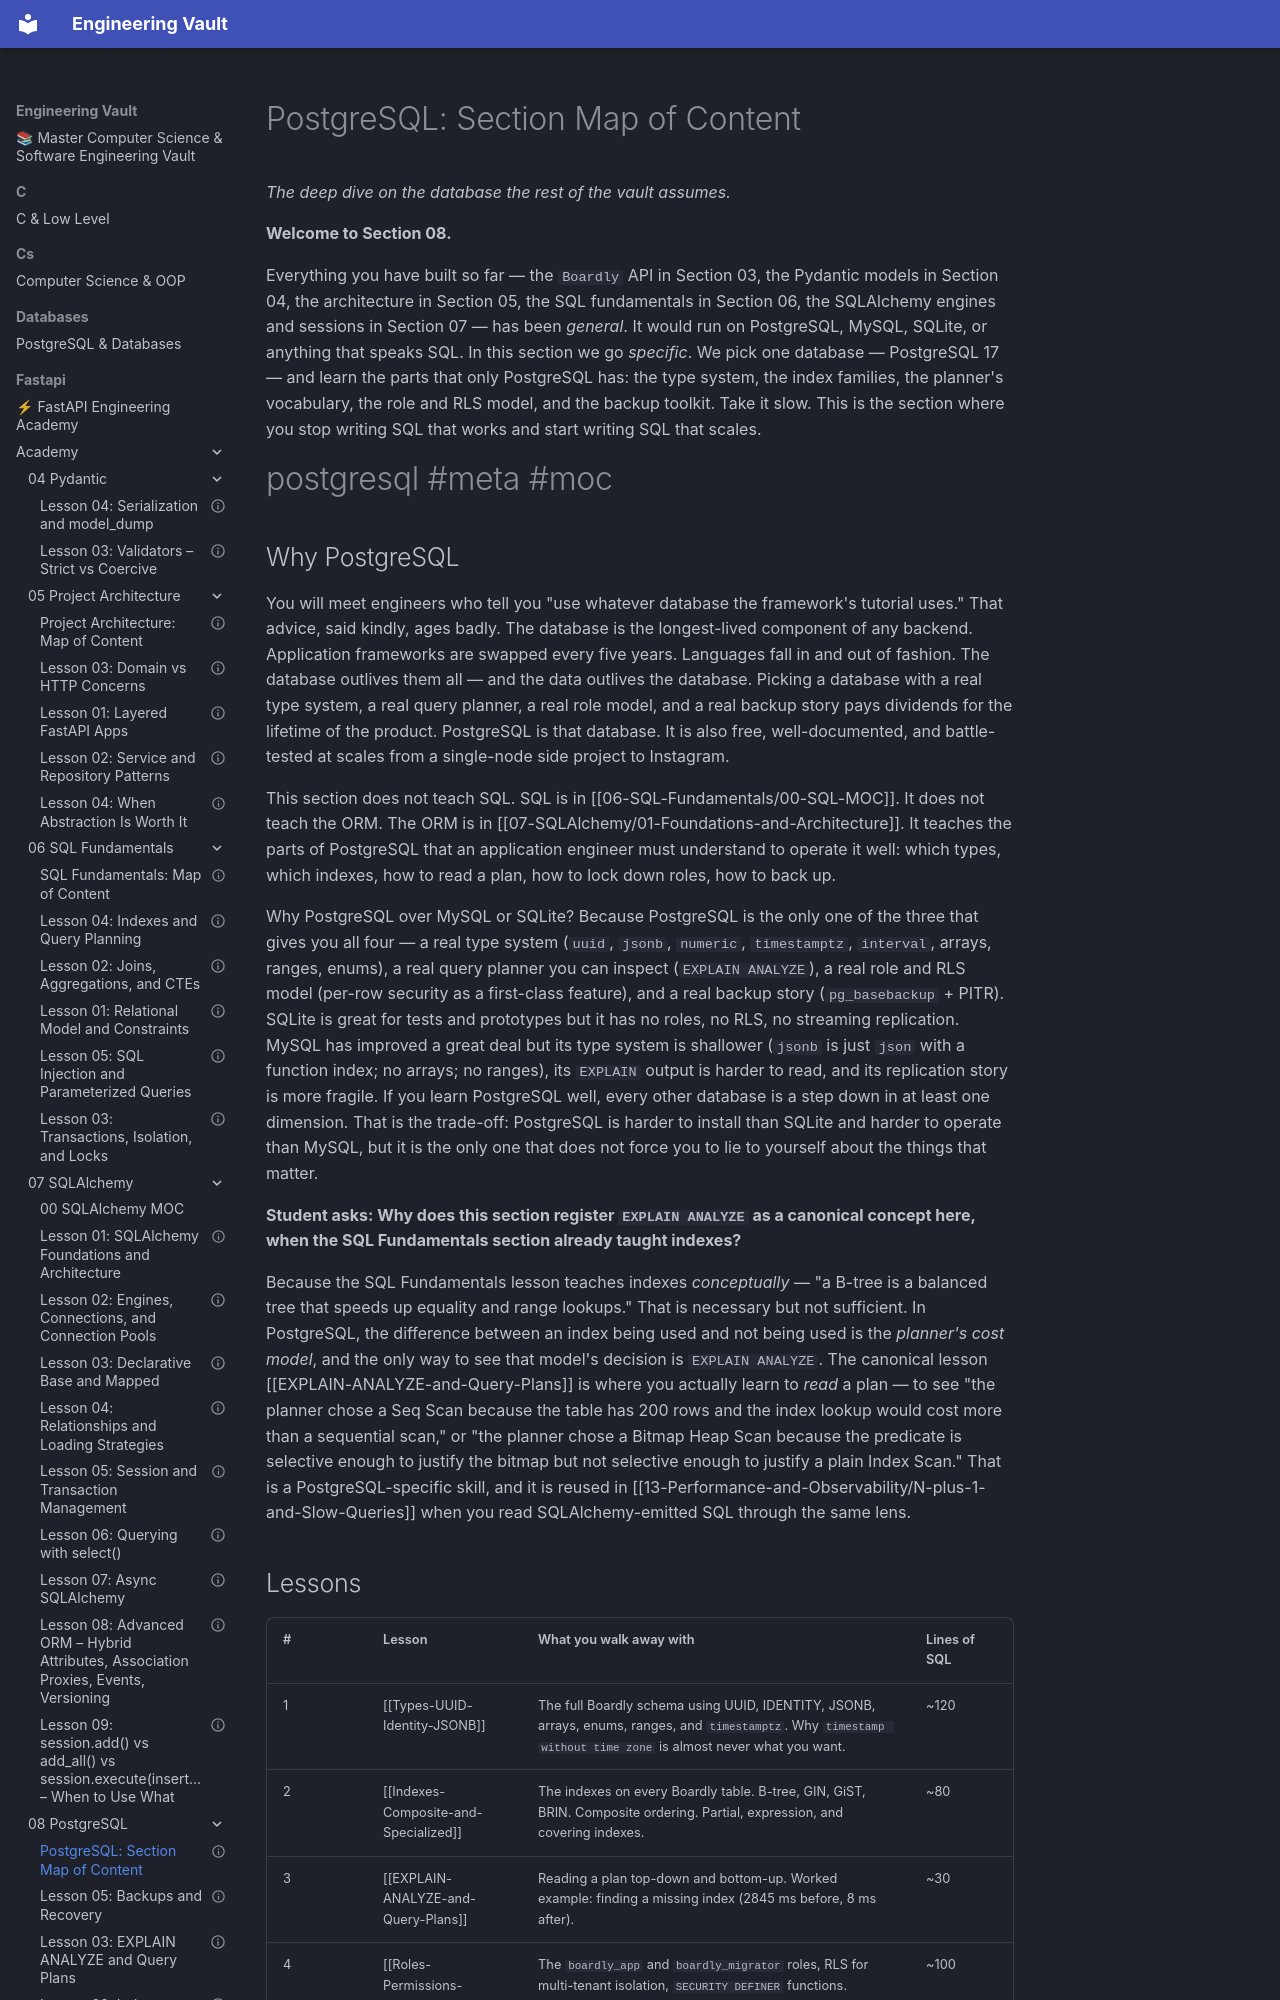

repository: Saff9/engineering-vault · page: fastapi/academy/08-PostgreSQL/00-PostgreSQL-MOC/index.html · generator: mkdocs

---
title: "PostgreSQL: Section Map of Content"
aliases:
 - PostgreSQL MOC
 - Postgres Index
 - Section 08 Index
tags:
 - postgresql
 - meta
 - moc
status: complete
course_level: intermediate
difficulty: intermediate
estimated_time: "5 hours total for the section"
prerequisites:
 - "[[06-SQL-Fundamentals/00-SQL-MOC]]"
 - "[[07-SQLAlchemy/01-Foundations-and-Architecture]]"
related:
 - "[[06-SQL-Fundamentals/00-SQL-MOC]]"
 - "[[07-SQLAlchemy/02-Engines-Connections-Pools]]"
 - "[[09-Alembic-Migrations/Alembic-Setup-and-Workflow]]"
---

# PostgreSQL: Section Map of Content

*The deep dive on the database the rest of the vault assumes.*

**Welcome to Section 08.**

Everything you have built so far — the `Boardly` API in Section 03, the Pydantic models in Section 04, the architecture in Section 05, the SQL fundamentals in Section 06, the SQLAlchemy engines and sessions in Section 07 — has been *general*. It would run on PostgreSQL, MySQL, SQLite, or anything that speaks SQL. In this section we go *specific*. We pick one database — PostgreSQL 17 — and learn the parts that only PostgreSQL has: the type system, the index families, the planner's vocabulary, the role and RLS model, and the backup toolkit. Take it slow. This is the section where you stop writing SQL that works and start writing SQL that scales.


#postgresql #meta #moc
